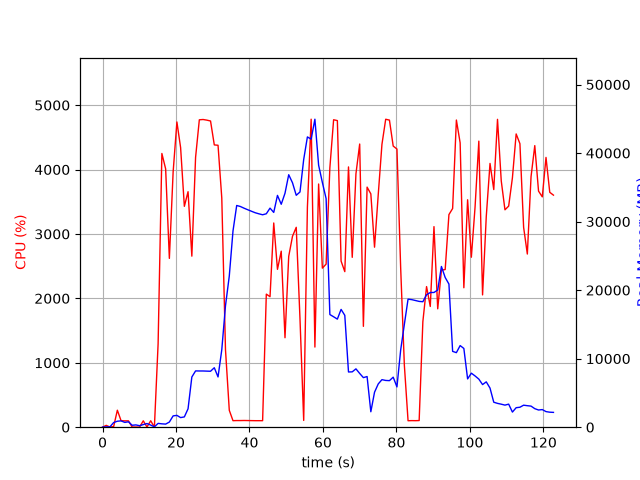

The table this chart was drawn from, first rows:
elapsed_time, nproc, cpu, mem_real, mem_virtual
3.8623809814453125e-05, 1, 0.0, 10.94, 3187
1.006, 2, 28.8, 48.28, 160.7
2.015, 2, 2.0, 53.37, 165.4
3.022, 4, 9.9, 681.2, 2322
4.031, 4, 263.8, 870.5, 2611
5.039, 7, 101.3, 923.2, 4804
6.046, 3, 98.3, 701.8, 2027
7.054, 3, 99.2, 787, 2139
8.062, 3, 2.0, 282.3, 1509
9.07, 3, 2.0, 333.4, 1555
10.08, 3, 1.0, 220.6, 1475
11.09, 3, 99.2, 380.6, 1595
12.09, 5, 3.0, 533.9, 2388
13.1, 3, 99.9, 309.4, 1539
14.11, 2, 1.0, 55.12, 93.55
15.12, 1, 1296, 557.4, 4731
16.15, 1, 4250, 490.6, 4753
17.17, 1, 4011, 452.8, 4783
18.19, 1, 2621, 752.3, 5339
19.21, 1, 3964, 1652, 6619
20.24, 1, 4739, 1724, 8163
21.25, 1, 4341, 1402, 8163
22.27, 1, 3429, 1502, 8735
23.28, 1, 3656, 2690, 8735
24.31, 1, 2656, 7324, 18269
25.32, 1, 4189, 8213, 18269
26.34, 1, 4772, 8203, 18269
27.36, 1, 4777, 8203, 18269
28.38, 1, 4767, 8182, 18269
29.4, 1, 4754, 8164, 18269
30.42, 1, 4383, 8676, 18269
31.44, 1, 4377, 7334, 18269
32.46, 1, 3558, 11306, 32007
33.46, 1, 1203, 17730, 32007
34.5, 1, 262.0, 22061, 52487
35.51, 1, 101.2, 28629, 52487
36.52, 1, 103.1, 32353, 52487
37.52, 1, 103.1, 32202, 52487
38.53, 1, 104.2, 31952, 52487
39.54, 1, 103.2, 31727, 52487
40.55, 1, 102.2, 31507, 52487
41.56, 1, 101.2, 31293, 52487
42.56, 1, 101.2, 31135, 52487
43.57, 1, 101.3, 30996, 52487
44.58, 1, 2066, 31144, 52487
45.59, 1, 2026, 31965, 52487
46.6, 1, 3171, 31338, 52487
47.61, 1, 2451, 33824, 52487
48.64, 1, 2733, 32530, 52487
49.66, 1, 1389, 34138, 77063
50.67, 1, 2652, 36841, 77063
51.7, 1, 2964, 35668, 77063
52.72, 1, 3103, 33839, 77063
53.74, 1, 1682, 34324, 77063
54.75, 1, 105.0, 39067, 77063
55.76, 1, 3416, 42355, 77063
56.78, 1, 4782, 42031, 77063
57.8, 1, 1244, 44942, 77967
58.81, 1, 3776, 38231, 77967
59.83, 1, 2470, 35717, 77967
... 62 more rows
